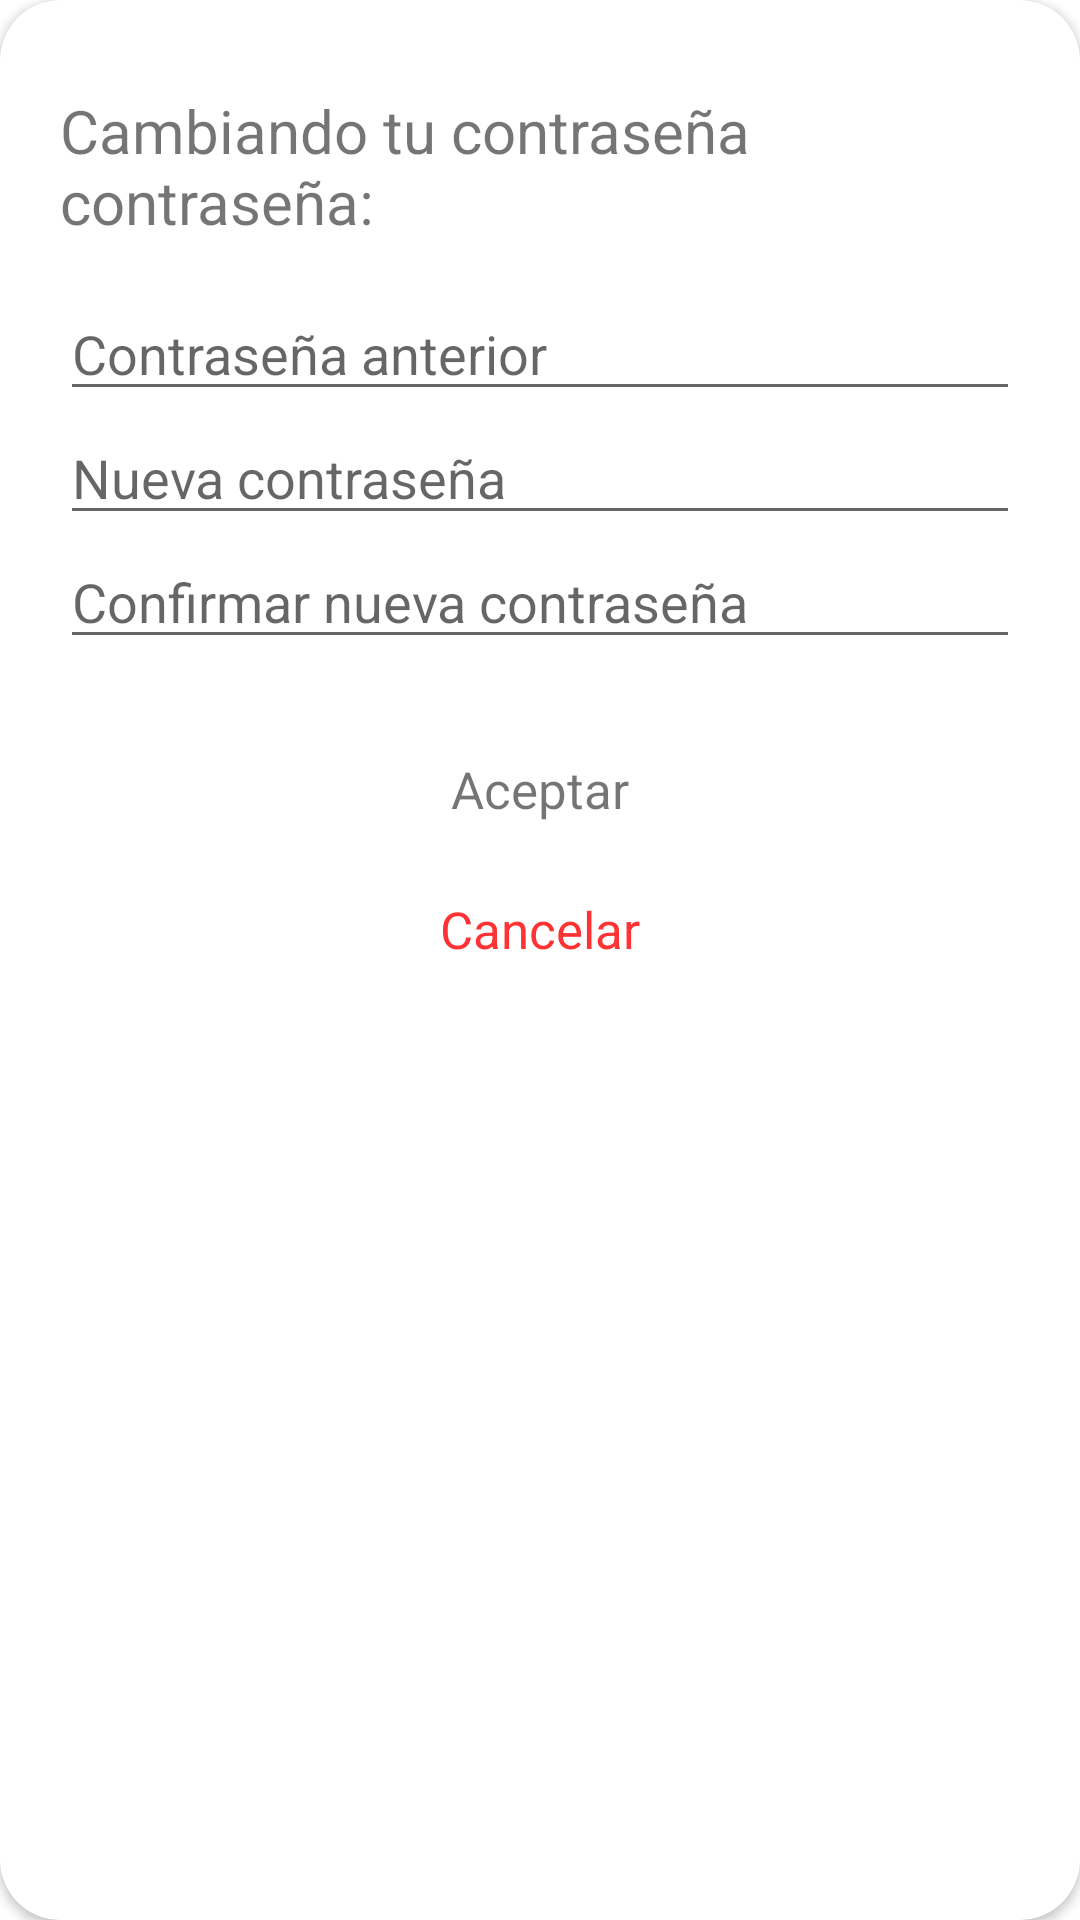

The Android layout XML behind this screen, and the referenced resources:
<!-- AndroidManifest.xml: application theme Theme.CRYPT -->
<!-- res/layout/changepass_dialog.xml -->
<?xml version="1.0" encoding="utf-8"?>
<androidx.cardview.widget.CardView
    android:layout_width="match_parent"
    android:layout_height="wrap_content"
    app:cardCornerRadius="20dp"
    android:layout_gravity="center"
    android:layout_marginHorizontal="5dp"
    xmlns:app="http://schemas.android.com/apk/res-auto"
    xmlns:android="http://schemas.android.com/apk/res/android">

    <RelativeLayout
        android:layout_width="match_parent"
        android:layout_height="match_parent"
        android:paddingTop="15dp"
        android:paddingBottom="10dp">

        <TextView
            android:id="@+id/txtTitlePass"
            android:layout_width="match_parent"
            android:layout_height="wrap_content"
            android:textSize="20sp"
            android:paddingVertical="15dp"
            android:layout_marginHorizontal="20dp"
            android:text="Cambiando tu contraseña contraseña:" />

        <EditText
            android:id="@+id/etLastPass"
            android:layout_width="match_parent"
            android:layout_height="wrap_content"
            android:layout_below="@+id/txtTitlePass"
            android:hint="Contraseña anterior"
            android:inputType="textPassword"
            android:singleLine="true"
            android:layout_marginHorizontal="20dp"/>
        <EditText
            android:id="@+id/etNewPass"
            android:layout_width="match_parent"
            android:layout_height="wrap_content"
            android:layout_below="@+id/etLastPass"
            android:hint="Nueva contraseña"
            android:inputType="textPassword"
            android:singleLine="true"
            android:layout_marginHorizontal="20dp"/>
        <EditText
            android:id="@+id/etConfPass"
            android:layout_width="match_parent"
            android:layout_height="wrap_content"
            android:layout_below="@+id/etNewPass"
            android:inputType="textPassword"
            android:singleLine="true"
            android:hint="Confirmar nueva contraseña"
            android:layout_marginBottom="20dp"
            android:layout_marginHorizontal="20dp"/>

        <TextView
            android:id="@+id/btnAceptar"
            android:layout_below="@id/etConfPass"
            android:layout_width="match_parent"
            android:layout_height="wrap_content"
            android:gravity="center"
            android:text="Aceptar"
            android:textSize="17sp"
            android:paddingVertical="12dp"
            android:background="@drawable/dialog_bg"/>
        <TextView
            android:id="@+id/btnCancelar"
            android:layout_below="@id/btnAceptar"
            android:layout_width="match_parent"
            android:layout_height="wrap_content"
            android:gravity="center"
            android:text="Cancelar"
            android:textColor="@color/vivid_red"
            android:textSize="17sp"
            android:paddingVertical="12dp"
            android:background="@drawable/dialog_bg"/>

    </RelativeLayout>

</androidx.cardview.widget.CardView>
<!-- resources referenced by this layout -->
<resources>
  <color name="vivid_red">#ff3333 </color>
  <style name="Theme.CRYPT" parent="Theme.MaterialComponents.Light.DarkActionBar">
          
          <item name="colorPrimary">@color/classic_blue</item>
          <item name="colorPrimaryVariant">@color/dark_blue</item>
          <item name="colorOnPrimary">@color/white</item>
          
          <item name="colorSecondary">@color/medium_blue</item>
          <item name="colorSecondaryVariant">@color/light_blue</item>
          <item name="colorOnSecondary">@color/white</item>
          
          <item name="android:statusBarColor" tools:targetApi="l">?attr/colorPrimaryVariant</item>
          
      </style>
  <color name="classic_blue">#0F4C81</color>
  <color name="dark_blue">#023059</color>
  <color name="white">#FFFFFFFF</color>
  <color name="medium_blue">#034C8C</color>
  <color name="light_blue">#07598C</color>
</resources>
